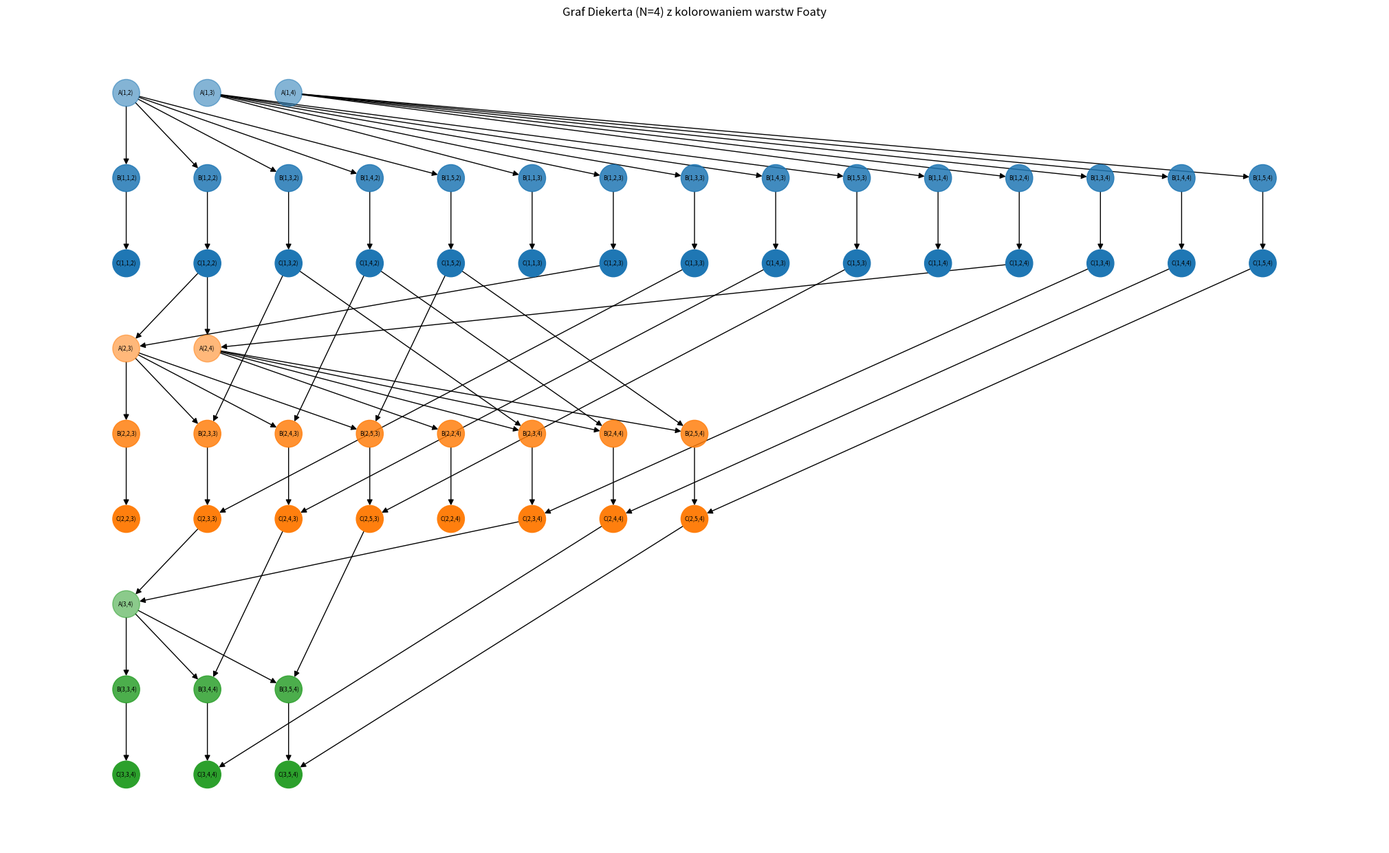

Generate this figure with matplotlib:
import networkx as nx
import matplotlib.pyplot as plt
from matplotlib import cm
import argparse
import sys

def remove_transitive_edges(G: nx.DiGraph()):
    G_reduced = nx.DiGraph()
    G_reduced.add_nodes_from(G.nodes(data=True))
    topo = list(nx.topological_sort(G))
    reachable = {u: set(nx.descendants(G, u)) for u in G.nodes()}

    for u in topo:
        for v in G.successors(u):
            is_transitive = any(
                (w != v) and (v in reachable[w])
                for w in G.successors(u)
            )
            if not is_transitive:
                G_reduced.add_edge(u, v)
    return G_reduced

def diekert_gauss_graph(N: int):
    G = nx.DiGraph()
    for i in range(1, N):
        for k in range(i + 1, N + 1):
            G.add_node(f"A({i},{k})", layer=3*i-2, row=i)
            for j in range(i, N + 2):
                G.add_node(f"B({i},{j},{k})", layer=3*i-1, row=i)
                G.add_node(f"C({i},{j},{k})", layer=3*i,   row=i)

    for i in range(1, N):
        for k in range(i + 1, N + 1):
            for j in range(i, N + 2):
                G.add_edge(f"A({i},{k})", f"B({i},{j},{k})")
                G.add_edge(f"B({i},{j},{k})", f"C({i},{j},{k})")

    for i in range(2, N):
        for k in range(i + 1, N + 1):
            src1 = f"C({i-1},{i},{i})"
            src2 = f"C({i-1},{i},{k})"
            dst  = f"A({i},{k})"
            if src1 in G: G.add_edge(src1, dst)
            if src2 in G: G.add_edge(src2, dst)

        for j in range(i, N + 2):
            for k in range(i + 1, N + 1):
                src  = f"C({i-1},{j},{k})"
                dst1 = f"C({i},{j},{k})"
                dst2 = f"B({i},{j},{k})"
                if src in G:
                    G.add_edge(src, dst1)
                src_B = f"C({i-1},{j},{i})"
                if src_B in G:
                    G.add_edge(src_B, dst2)
    return G

def get_color(node, row):
    base = cm.tab10((row - 1) % 10)
    if node.startswith("A"):
        alpha = 0.55
    elif node.startswith("B"):
        alpha = 0.85
    else:
        alpha = 1.0
    r, g, b, _ = base
    return (r, g, b, alpha)

def draw_diekert(G, n_val):
    layers = {}
    for node, data in G.nodes(data=True):
        layers.setdefault(data["layer"], []).append(node)

    pos = {}
    for layer, nodes in layers.items():
        for idx, node in enumerate(nodes):
            pos[node] = (idx, -layer)

    colors = [get_color(node, G.nodes[node]["row"]) for node in G.nodes()]

    plt.figure(figsize=(20, 12))
    nx.draw(
        G, pos,
        with_labels=True,
        arrows=True,
        node_size=800,
        font_size=6,
        arrowstyle='-|>',
        arrowsize=12,
        node_color=colors
    )
    plt.title(f"Graf Diekerta (N={n_val}) z kolorowaniem warstw Foaty")
    plt.show()

if __name__ == "__main__":
    parser = argparse.ArgumentParser(description="Wizualizacja grafu Diekerta dla eliminacji Gaussa.")

    parser.add_argument(
        "N", 
        type=int, 
        nargs="?", 
        default=4, 
        help="Rozmiar macierzy (domyślnie: 4, maksymalnie: 8)"
    )

    args = parser.parse_args()

    if args.N > 8:
        print(f"Błąd: Wartość N={args.N} jest zbyt duża. Ze względu na czytelność grafu, maksymalne N to 8.")
        sys.exit(1)
    
    if args.N < 2:
        print("Błąd: N musi być większe lub równe 2.")
        sys.exit(1)

    print(f"Generowanie i optymalizacja grafu dla N = {args.N}...")
    
    try:
        G = diekert_gauss_graph(args.N)
        G = remove_transitive_edges(G)
        draw_diekert(G, args.N)
    except Exception as e:
        print(f"Wystąpił nieoczekiwany błąd: {e}")
